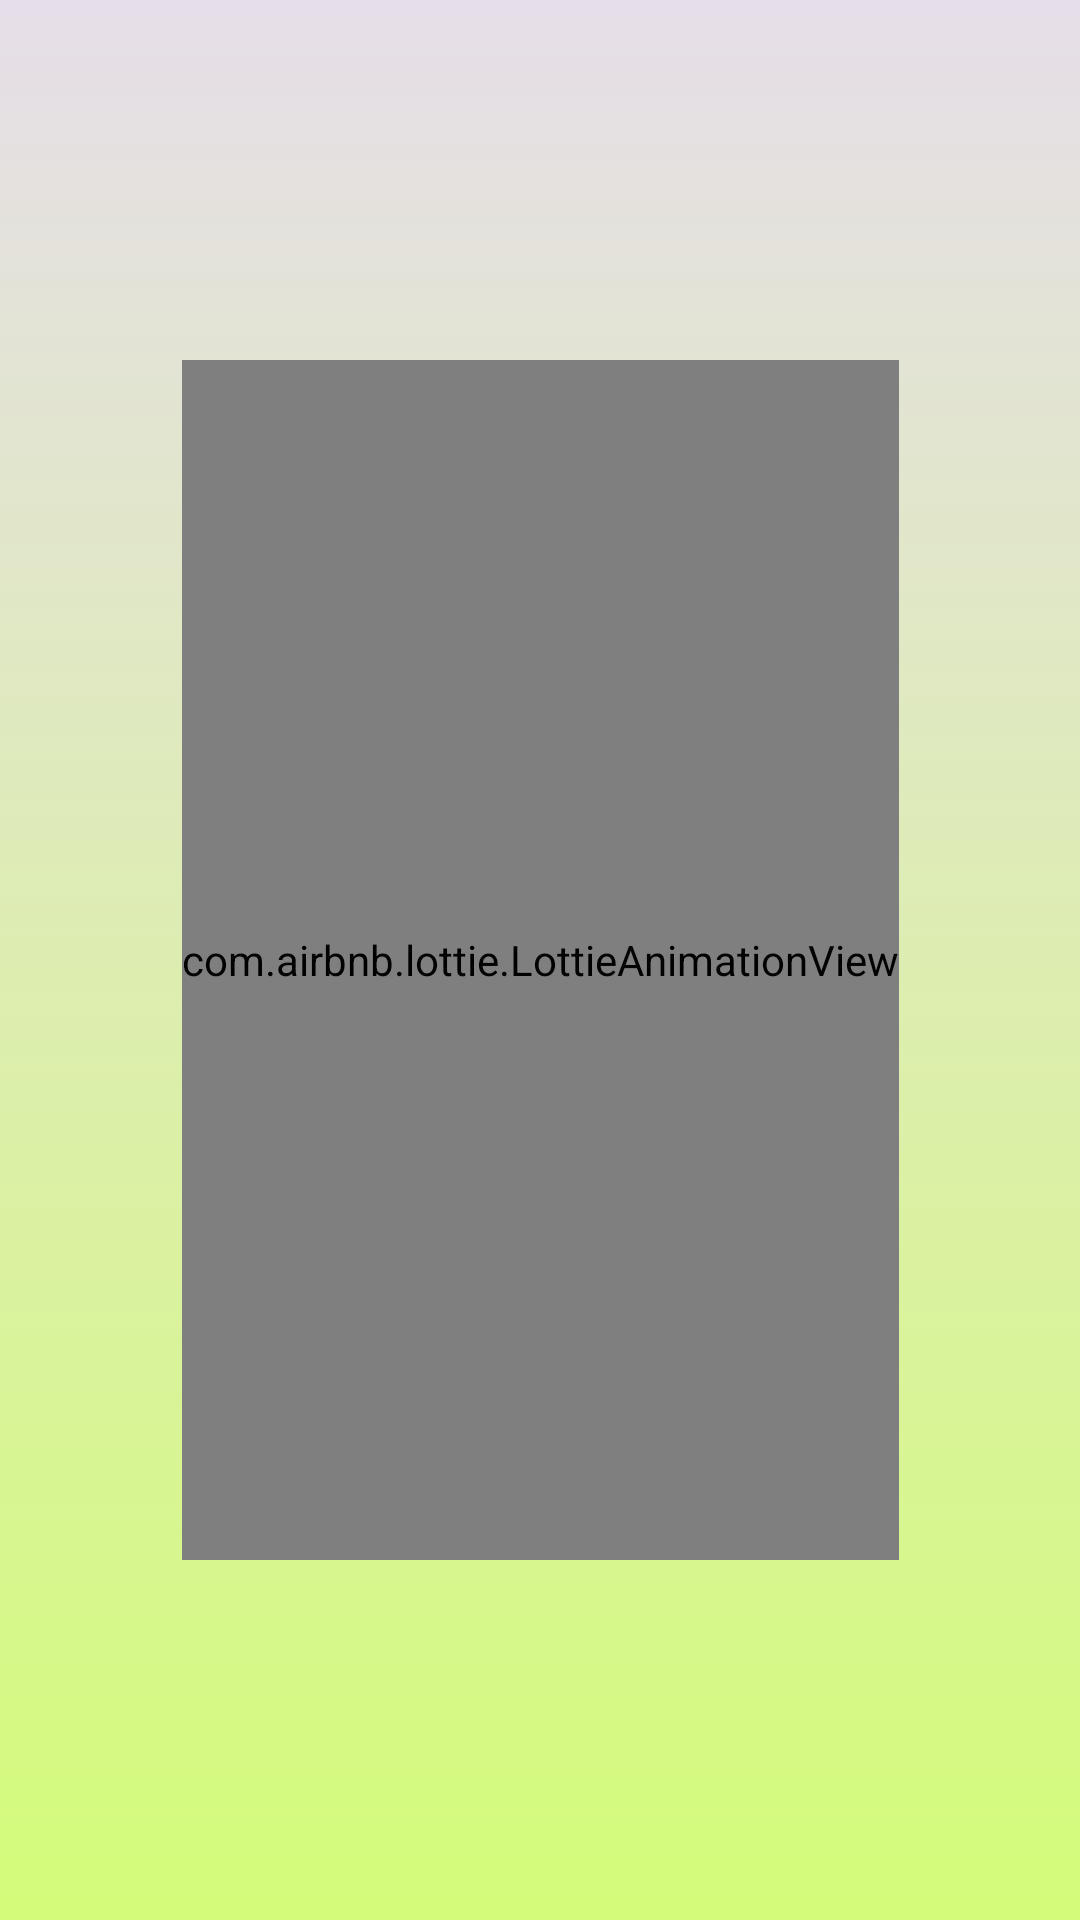

Produce the Android XML layout that renders to this screen, including the resource entries it uses.
<!-- AndroidManifest.xml: application theme Theme.SwimmingTechniques -->
<!-- res/layout/activity_introductory.xml -->
<?xml version="1.0" encoding="utf-8"?>
<androidx.constraintlayout.widget.ConstraintLayout xmlns:android="http://schemas.android.com/apk/res/android"
    xmlns:app="http://schemas.android.com/apk/res-auto"
    xmlns:tools="http://schemas.android.com/tools"
    android:layout_width="match_parent"
    android:layout_height="match_parent"
    tools:context=".Introductory"
    android:background="@drawable/graden1">

    <ImageView
        android:id="@+id/imageView"
        android:layout_width="match_parent"
        android:layout_height="match_parent"
        android:src="@drawable/graden1"
        tools:layout_editor_absoluteX="-16dp"
        tools:layout_editor_absoluteY="0dp" />

    <com.airbnb.lottie.LottieAnimationView
        android:id="@+id/introductory"
        android:layout_width="wrap_content"
        android:layout_height="400dp"
        app:lottie_rawRes="@raw/onboarding"
        app:lottie_autoPlay="true"
        app:lottie_loop="true"
        app:layout_constraintBottom_toBottomOf="@+id/imageView"
        app:layout_constraintEnd_toEndOf="parent"
        app:layout_constraintStart_toStartOf="parent"
        app:layout_constraintTop_toTopOf="@+id/imageView" />
</androidx.constraintlayout.widget.ConstraintLayout>
<!-- resources referenced by this layout -->
<resources>
  <!-- drawable graden1 (drawable) -->
  <?xml version="1.0" encoding="utf-8"?>
  <selector xmlns:android="http://schemas.android.com/apk/res/android">
      <item>
          <shape>
              <gradient android:angle="90"
                  android:startColor="#d4fc79"
                  android:endColor="#e6dee9"
                  android:type="linear"/>
          </shape>
      </item>
  </selector>
  <style name="Theme.SwimmingTechniques" parent="Theme.MaterialComponents.DayNight.DarkActionBar">
          
          <item name="colorPrimary">@color/purple_500</item>
          <item name="colorPrimaryVariant">@color/purple_700</item>
          <item name="colorOnPrimary">@color/white</item>
          
          <item name="colorSecondary">@color/teal_200</item>
          <item name="colorSecondaryVariant">@color/teal_700</item>
          <item name="colorOnSecondary">@color/black</item>
          
          <item name="android:statusBarColor" tools:targetApi="l">?attr/colorPrimaryVariant</item>
          
      </style>
  <!-- not gathered from this repository: default colours our renderer supplied (Android Studio template values) -->
  <color name="purple_500">#FF6200EE</color>
  <color name="purple_700">#FF3700B3</color>
  <color name="teal_200">#FF03DAC5</color>
  <color name="teal_700">#FF018786</color>
  <color name="black">#FF000000</color>
  <color name="white">#FFFFFFFF</color>
</resources>
